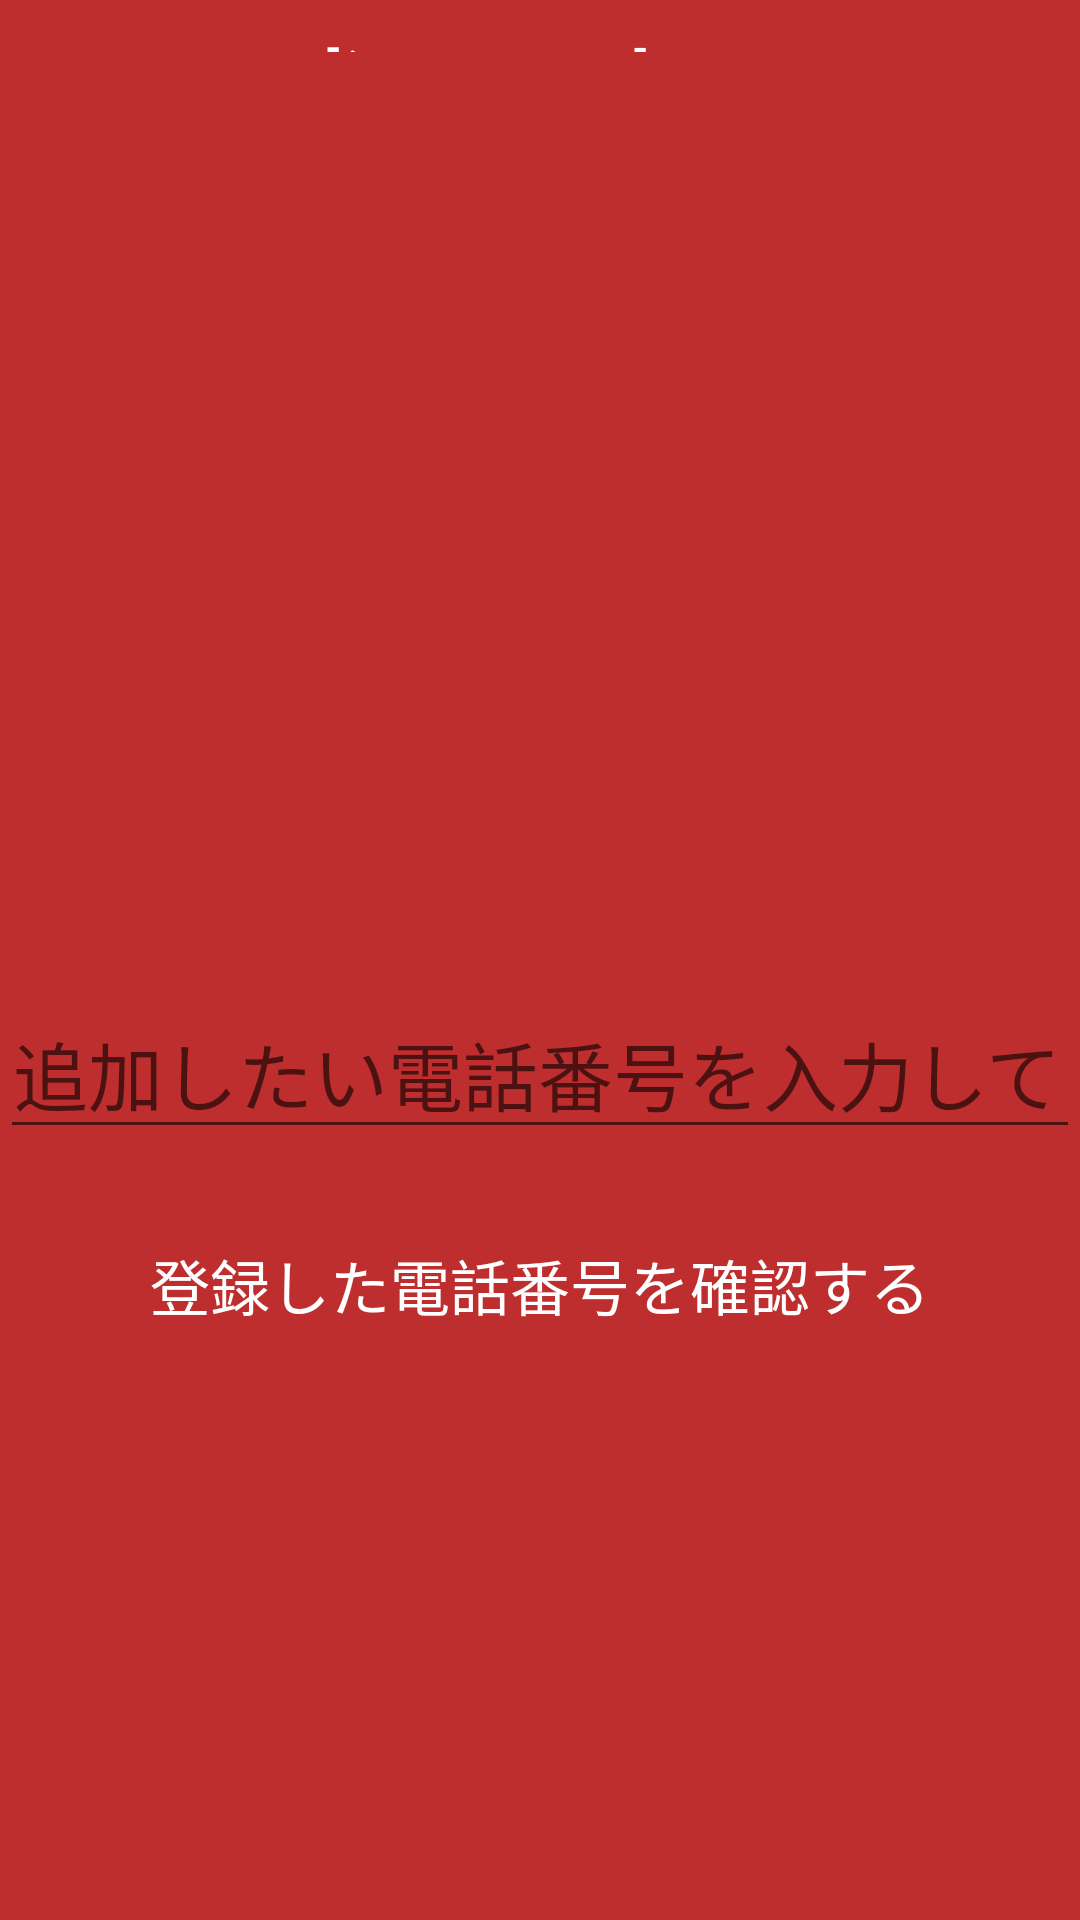

This screen was rendered from an Android layout file. Write that file and the resources it references.
<!-- AndroidManifest.xml: application theme Theme.AppCompat.Light.NoActionBar -->
<!-- res/layout/activity_main.xml -->
<?xml version="1.0" encoding="utf-8"?>
<RelativeLayout xmlns:android="http://schemas.android.com/apk/res/android"
    xmlns:app="http://schemas.android.com/apk/res-auto"
    xmlns:tools="http://schemas.android.com/tools"
    android:layout_width="match_parent"
    android:layout_height="match_parent"
    android:background="#BE2E2E"
    android:focusableInTouchMode="true"
    android:id="@+id/relativeLayout"
    tools:context=".MainActivity">


    <TextView
        android:id="@+id/timer"
        android:layout_width="wrap_content"
        android:layout_height="wrap_content"
        android:layout_alignParentBottom="true"
        android:layout_centerHorizontal="true"
        android:layout_marginBottom="463dp"
        android:textColor="@android:color/white"
        android:textSize="120sp" />

    

    <ImageView
        android:id="@+id/imageView"
        android:layout_width="400dp"
        android:layout_height="400dp"
        android:layout_above="@+id/textView2"
        android:layout_centerHorizontal="true"
        app:srcCompat="@drawable/micro_renge" />

    <TextView
        android:id="@+id/textView2"
        android:layout_width="wrap_content"
        android:layout_height="wrap_content"
        android:layout_above="@+id/timer"
        android:layout_centerHorizontal="true"
        android:text="残り時間"
        android:textColor="@android:color/white"
        android:textSize="50sp" />

    <Button
        android:id="@+id/lookButton"
        style="@android:style/Widget.Material.Light.Button.Borderless.Colored"
        android:layout_width="wrap_content"
        android:layout_height="wrap_content"
        android:layout_alignParentBottom="true"
        android:layout_centerHorizontal="true"
        android:layout_marginBottom="187dp"
        android:gravity="center"
        android:text="登録した電話番号を確認する"
        android:textColor="@android:color/white"
        android:textSize="20sp" />

    <EditText
        android:id="@+id/telNumText"
        android:layout_width="500dp"
        android:layout_height="wrap_content"
        android:layout_alignParentBottom="true"
        android:layout_centerHorizontal="true"
        android:layout_marginBottom="257dp"
        android:layout_weight="1"
        android:ems="10"
        android:gravity="center"
        android:hint="追加したい電話番号を入力してください"
        android:inputType="phone"
        android:textColor="@android:color/white"
        android:textSize="25sp" />

    <Button
        android:id="@+id/register"
        android:layout_toRightOf="@id/telNumText"
        android:layout_alignBaseline="@id/telNumText"
        android:layout_width="wrap_content"
        android:layout_height="wrap_content"
        android:text="登録する"
        />


</RelativeLayout>
<!-- resources referenced by this layout -->
<resources>

</resources>
